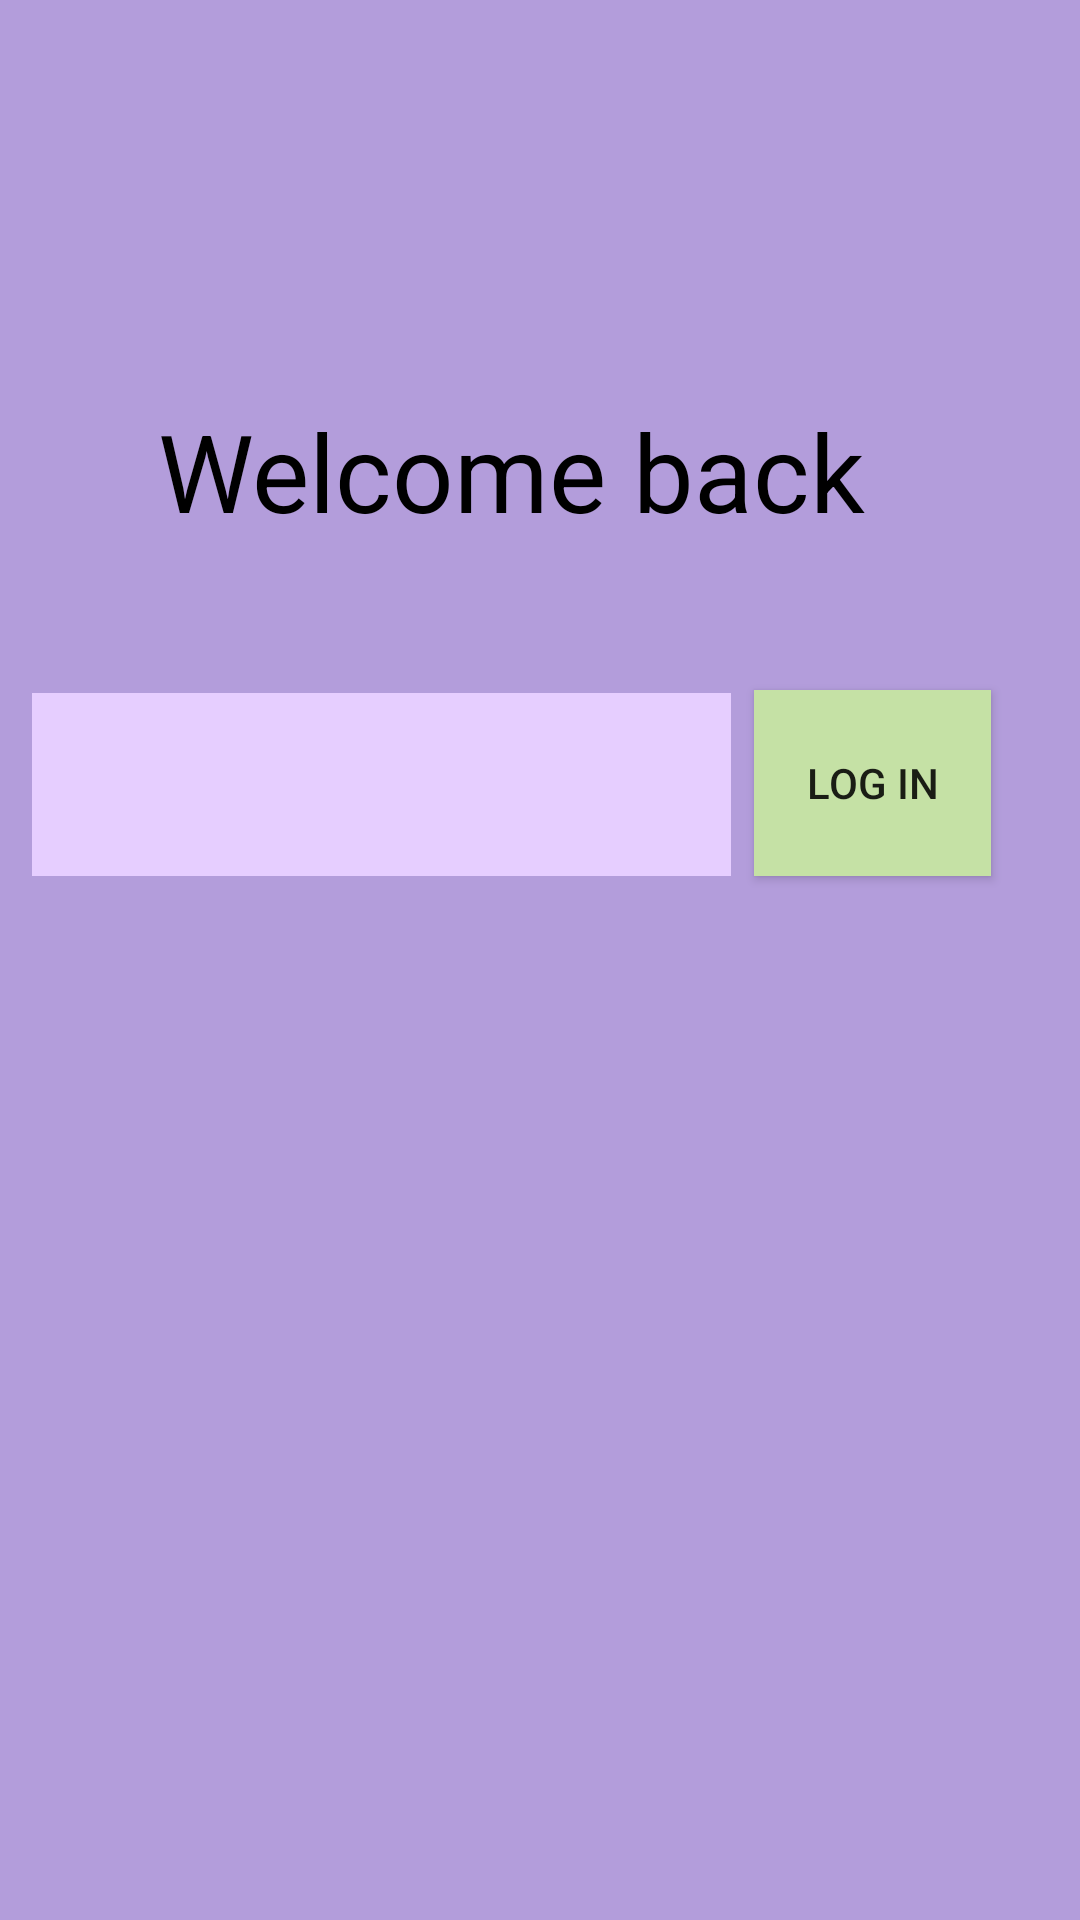

Write the Android layout XML for this screen, with the resource values it uses.
<!-- AndroidManifest.xml: application theme AppTheme -->
<!-- res/layout/log_in.xml -->
<?xml version="1.0" encoding="utf-8"?>
<androidx.constraintlayout.widget.ConstraintLayout xmlns:android="http://schemas.android.com/apk/res/android"
    xmlns:app="http://schemas.android.com/apk/res-auto"
    xmlns:tools="http://schemas.android.com/tools"
    android:layout_width="match_parent"
    android:layout_height="match_parent"
    android:background="#B39DDB"
    tools:context=".log_in">

    <TextView
        android:id="@+id/welcomeUser"
        android:layout_width="254dp"
        android:layout_height="55dp"
        android:text="@string/welcome_back"
        android:textColor="@android:color/black"
        android:textSize="36sp"
        app:layout_constraintBottom_toBottomOf="parent"
        app:layout_constraintHorizontal_bias="0.496"
        app:layout_constraintLeft_toLeftOf="parent"
        app:layout_constraintRight_toRightOf="parent"
        app:layout_constraintTop_toTopOf="parent"
        app:layout_constraintVertical_bias="0.227" />

    <Button
        android:id="@+id/checkPassword"
        android:layout_width="79dp"
        android:layout_height="62dp"
        android:background="#C5E1A5"
        android:text="@string/log_in"
        app:layout_constraintBottom_toBottomOf="parent"
        app:layout_constraintEnd_toEndOf="parent"
        app:layout_constraintHorizontal_bias="0.894"
        app:layout_constraintStart_toStartOf="parent"
        app:layout_constraintTop_toTopOf="parent"
        app:layout_constraintVertical_bias="0.398" />

    <EditText
        android:id="@+id/passwordInput"
        android:layout_width="233dp"
        android:layout_height="61dp"
        android:background="#E6CEFF"
        android:ems="10"
        android:importantForAutofill="no"
        android:inputType="textPassword"
        app:layout_constraintBottom_toBottomOf="parent"
        app:layout_constraintEnd_toStartOf="@+id/checkPassword"
        app:layout_constraintHorizontal_bias="0.583"
        app:layout_constraintStart_toStartOf="parent"
        app:layout_constraintTop_toTopOf="parent"
        app:layout_constraintVertical_bias="0.399" />

</androidx.constraintlayout.widget.ConstraintLayout>
<!-- resources referenced by this layout -->
<resources>
  <string name="log_in">Log in</string>
  <string name="welcome_back">Welcome back</string>
  <style name="AppTheme" parent="Theme.AppCompat.Light.DarkActionBar">
          
          <item name="colorPrimary">#836FA9</item>
          <item name="colorPrimaryDark">@android:color/background_dark</item>
          <item name="colorAccent">#94AF76</item>
  
      </style>
</resources>
